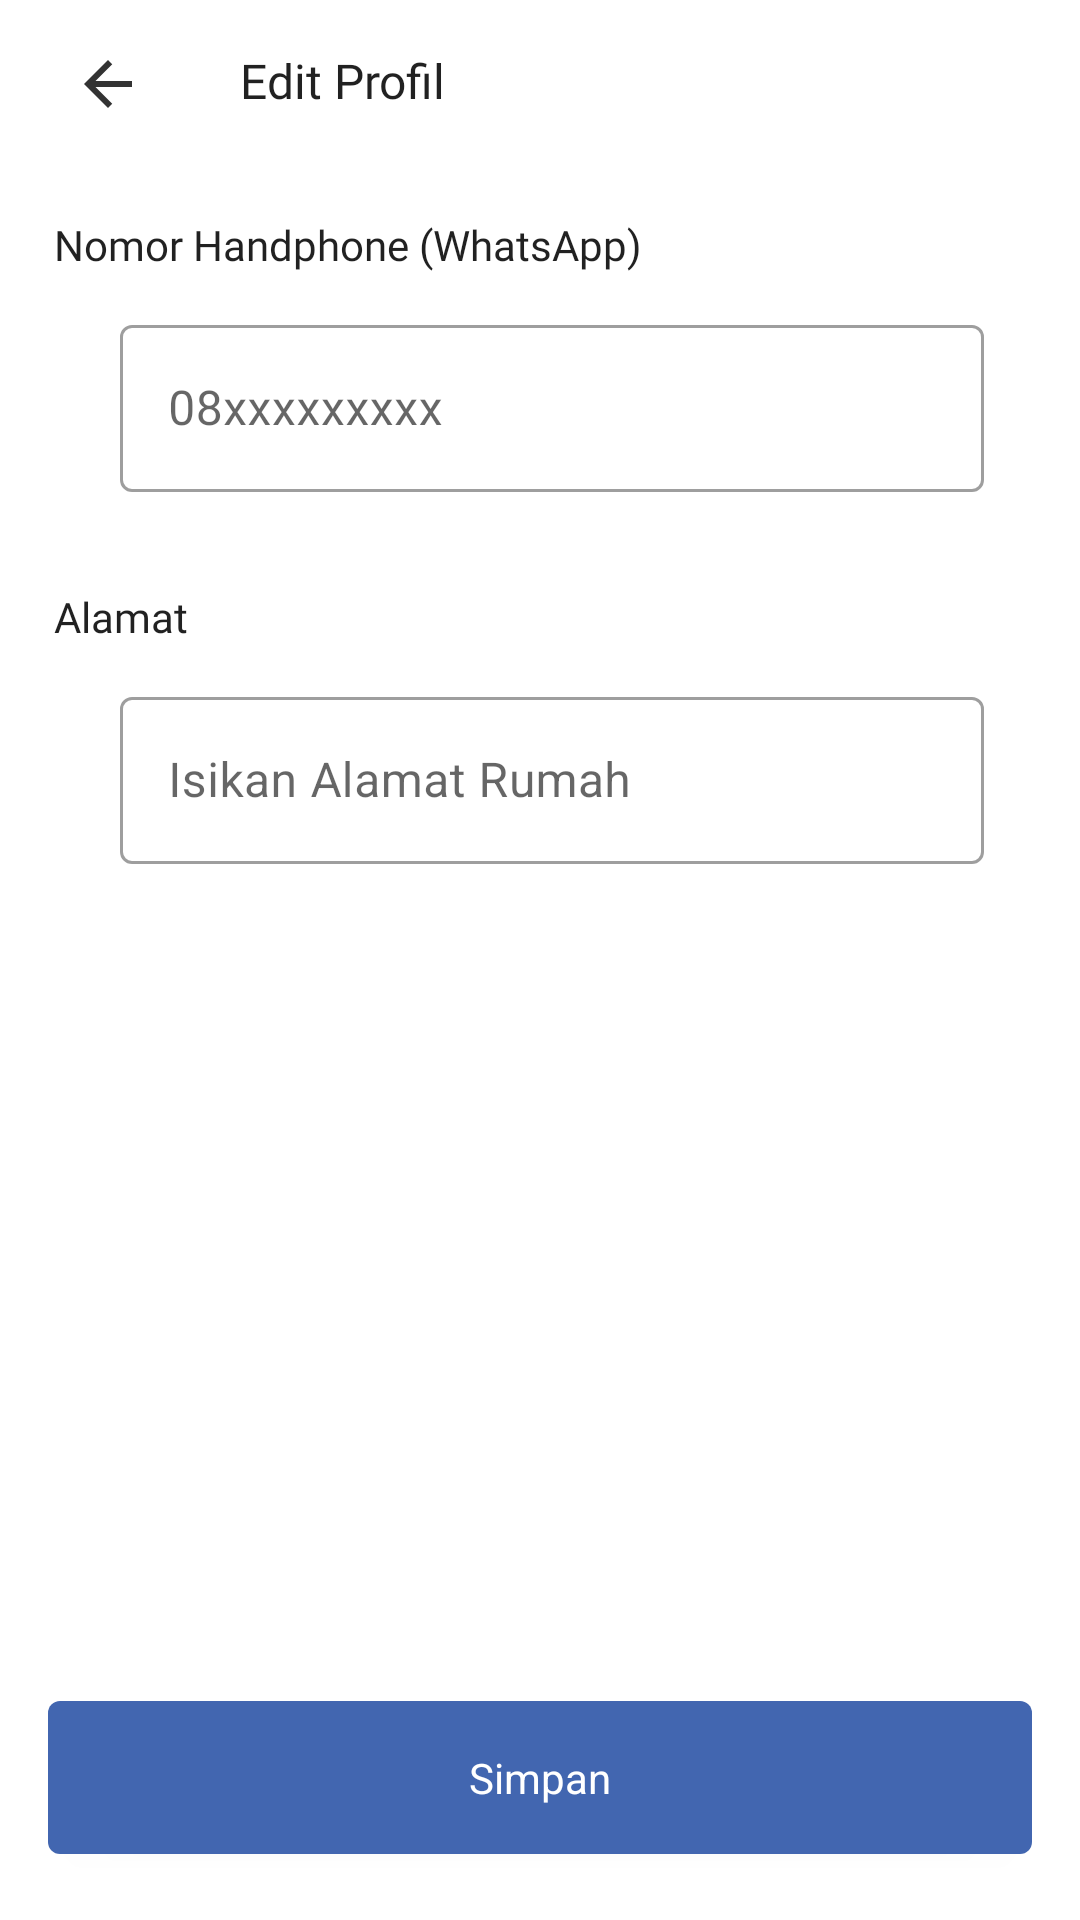

Android layout source for this screen:
<!-- AndroidManifest.xml: application theme Theme.Smartq -->
<!-- res/layout/activity_edit_profile.xml -->
<?xml version="1.0" encoding="utf-8"?>
<RelativeLayout xmlns:android="http://schemas.android.com/apk/res/android"
    xmlns:tools="http://schemas.android.com/tools"
    android:layout_width="match_parent"
    android:layout_height="match_parent"
    tools:context=".ui.settings.UserSettingFragment">

    <LinearLayout
        android:layout_width="match_parent"
        android:layout_height="wrap_content"
        android:orientation="vertical">

        <LinearLayout
            android:layout_width="wrap_content"
            android:layout_height="wrap_content"
            android:layout_marginLeft="24sp"
            android:layout_marginTop="16sp"
            android:orientation="horizontal">

            <ImageView
                android:id="@+id/img_back"
                android:layout_width="wrap_content"
                android:layout_height="wrap_content"
                android:layout_marginRight="32sp"
                android:src="@drawable/ic_action_name" />

            <TextView
                style="@style/textView"
                android:layout_width="match_parent"
                android:layout_height="wrap_content"
                android:fontFamily="@font/urbanist_bold"
                android:text="Edit Profil"
                android:textSize="16sp" />
        </LinearLayout>

        <LinearLayout
            android:layout_width="match_parent"
            android:layout_height="wrap_content"
            android:layout_marginStart="18sp"
            android:layout_marginTop="32dp"
            android:layout_marginEnd="32dp"
            android:orientation="vertical">

            <TextView
                style="@style/textView"
                android:layout_width="wrap_content"
                android:layout_height="wrap_content"
                android:layout_marginBottom="12sp"
                android:fontFamily="@font/urbanist_bold"
                android:text="Nomor Handphone (WhatsApp)" />

            <com.google.android.material.textfield.TextInputLayout
                android:id="@+id/NomerTelephone"
                style="@style/Widget.MaterialComponents.TextInputLayout.OutlinedBox"
                android:layout_width="match_parent"
                android:layout_height="wrap_content"
                android:layout_marginStart="22sp"
                android:hint="08xxxxxxxxx">

                <com.google.android.material.textfield.TextInputEditText
                    android:id="@+id/edt_no_telp"
                    android:layout_width="match_parent"
                    android:layout_height="wrap_content"
                    android:imeOptions="actionNext"
                    android:inputType="number"/>

            </com.google.android.material.textfield.TextInputLayout>
        </LinearLayout>

        <LinearLayout
            android:layout_width="match_parent"
            android:layout_height="wrap_content"
            android:layout_marginStart="18sp"
            android:layout_marginTop="32dp"
            android:layout_marginEnd="32dp"
            android:orientation="vertical">

            <TextView
                style="@style/textView"
                android:layout_width="wrap_content"
                android:layout_height="wrap_content"
                android:layout_marginBottom="12sp"
                android:fontFamily="@font/urbanist_bold"
                android:text="Alamat" />

            <com.google.android.material.textfield.TextInputLayout
                android:id="@+id/Alamat"
                style="@style/Widget.MaterialComponents.TextInputLayout.OutlinedBox"
                android:layout_width="match_parent"
                android:layout_height="wrap_content"
                android:layout_marginStart="22sp"
                android:hint="Isikan Alamat Rumah">

                <com.google.android.material.textfield.TextInputEditText
                    android:id="@+id/edt_alamat"
                    android:layout_width="match_parent"
                    android:layout_height="wrap_content"
                    android:imeOptions="actionDone"
                    android:inputType="text"/>
            </com.google.android.material.textfield.TextInputLayout>
        </LinearLayout>
    </LinearLayout>

    <com.google.android.material.button.MaterialButton
        android:id="@+id/btn_save"
        style="@style/button"
        android:layout_width="match_parent"
        android:layout_height="wrap_content"
        android:layout_alignParentBottom="true"
        android:layout_margin="16dp"
        android:padding="16dp"
        android:text="Simpan"
        android:textAllCaps="false" />
</RelativeLayout>
<!-- resources referenced by this layout -->
<resources>
  <!-- drawable ic_action_name (drawable-anydpi) -->
  <vector xmlns:android="http://schemas.android.com/apk/res/android"
      android:width="24dp"
      android:height="24dp"
      android:viewportWidth="24"
      android:viewportHeight="24"
      android:tint="@color/black"
      android:alpha="0.8">
    <path
        android:fillColor="@android:color/white"
        android:pathData="M20,11H7.83l5.59,-5.59L12,4l-8,8 8,8 1.41,-1.41L7.83,13H20v-2z"/>
  </vector>
  <style name="button" parent="Theme.Smartq">
          <item name="backgroundTint">@color/blue_second</item>
          <item name="android:textColor">@color/white</item>
      </style>
  <style name="textView" parent="Theme.Smartq">
          <item name="android:color">@color/black</item>
          <item name="android:textSize">14sp</item>
          <item name="android:fontFamily">@font/urbanist_medium</item>
      </style>
  <style name="Theme.Smartq" parent="Theme.MaterialComponents.Light.NoActionBar">
          
          <item name="colorPrimary">@color/blue_primary</item>
          <item name="colorOnPrimary">@color/white</item>
          
          <item name="colorSecondary">@color/blue_second</item>
          <item name="colorOnSecondary">@color/black</item>
          
          <item name="android:statusBarColor" tools:targetApi="l">?attr/colorPrimaryVariant</item>
          
          <item name="android:button">@drawable/bg_button</item>
      </style>
  <color name="black">#FF000000</color>
  <color name="blue_second">#4266B0</color>
  <color name="white">#FFFFFFFF</color>
  <color name="blue_primary">#82CCF2</color>
</resources>
